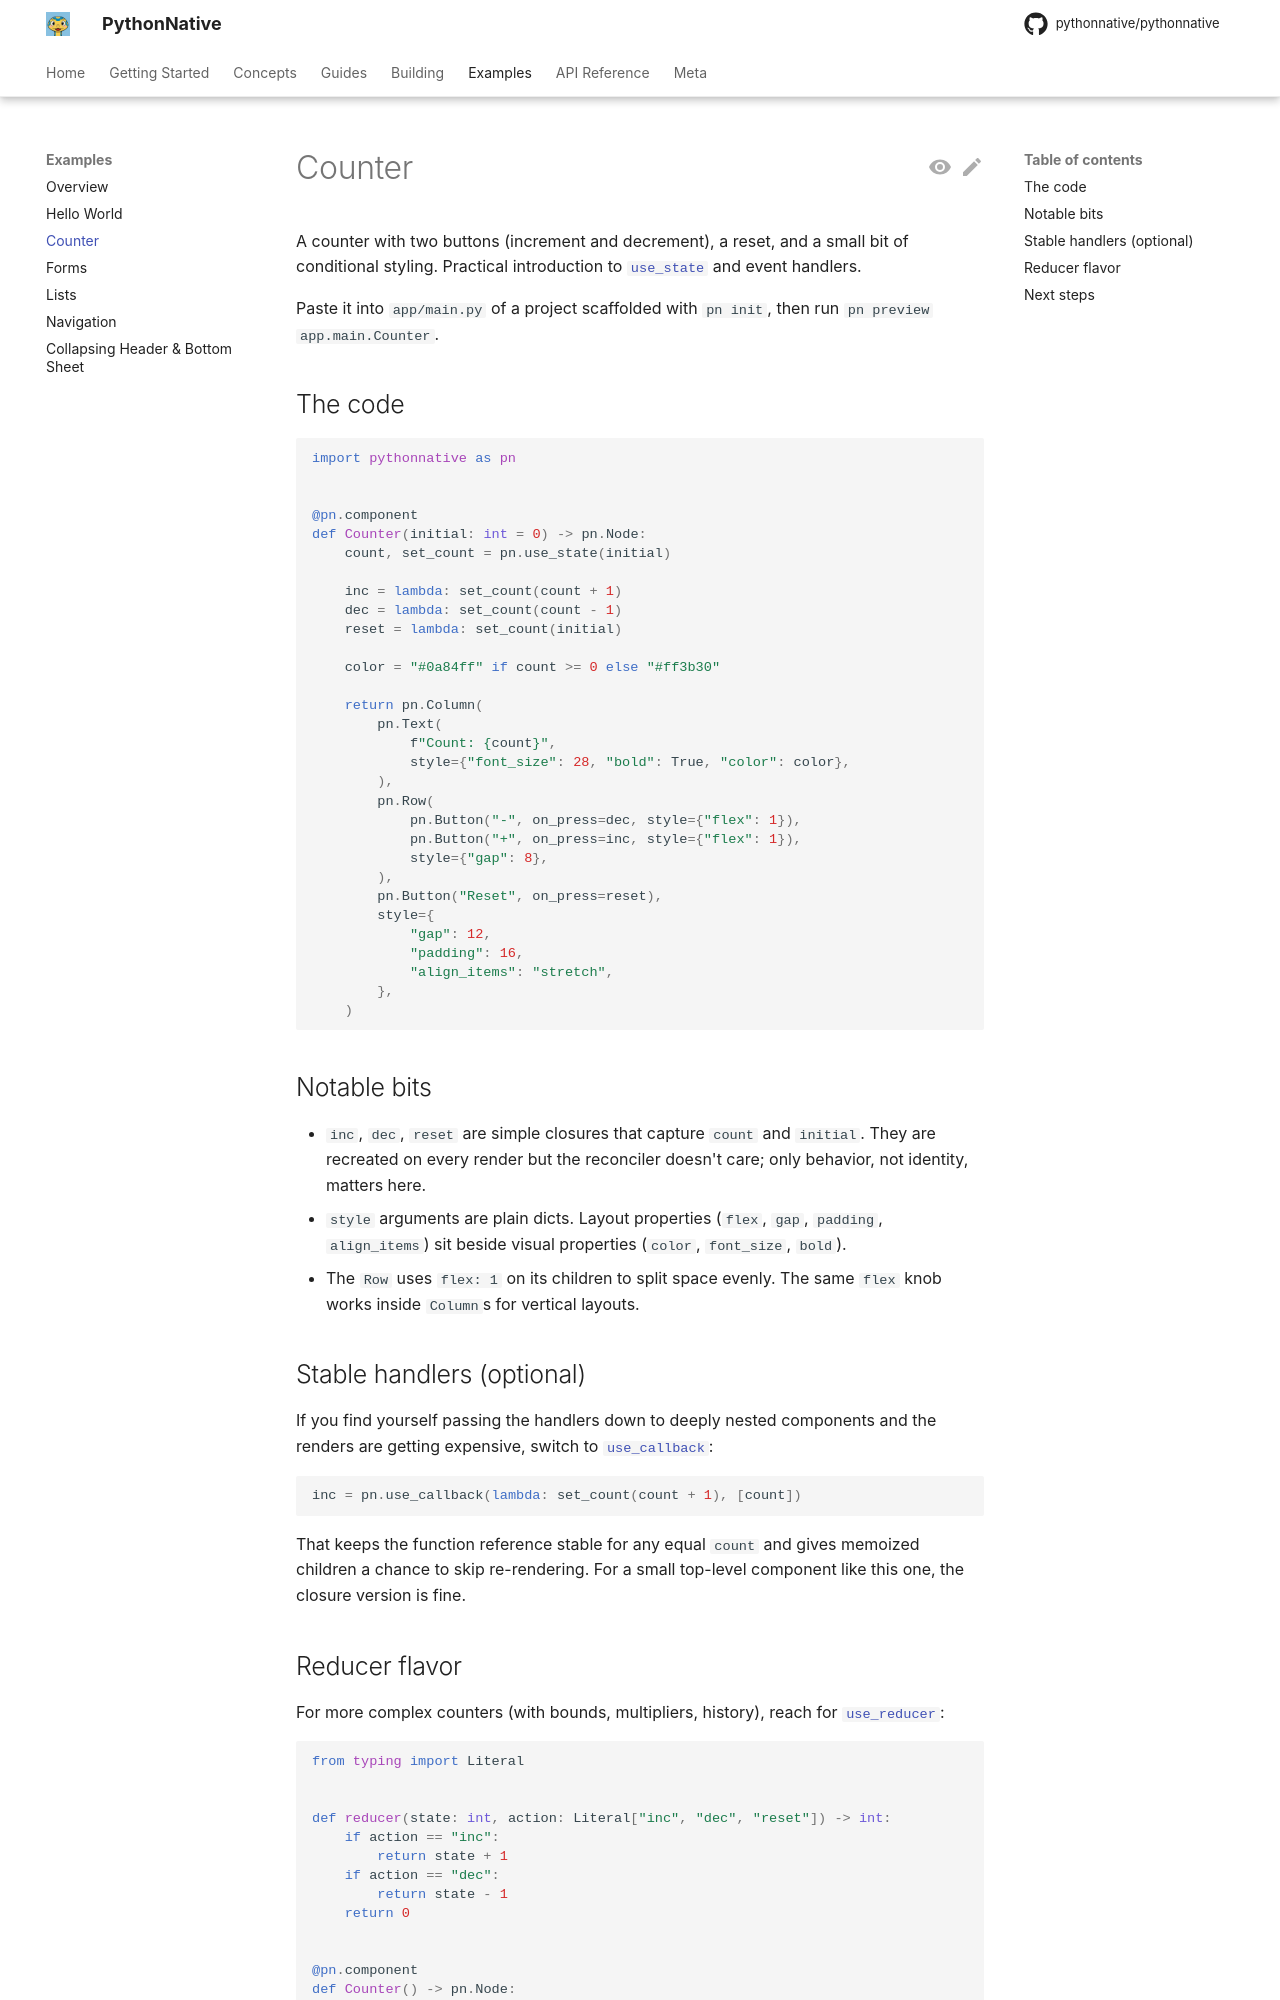

repository: Elevenapple/pythonnative · page: examples/counter/index.html · generator: mkdocs

# Counter

A counter with two buttons (increment and decrement), a reset, and a
small bit of conditional styling. Practical introduction to
[`use_state`][pythonnative.use_state] and event handlers.

Paste it into `app/main.py` of a project scaffolded with `pn init`,
then run `pn preview app.main.Counter`.

## The code

```python
import pythonnative as pn


@pn.component
def Counter(initial: int = 0) -> pn.Node:
    count, set_count = pn.use_state(initial)

    inc = lambda: set_count(count + 1)
    dec = lambda: set_count(count - 1)
    reset = lambda: set_count(initial)

    color = "#0a84ff" if count >= 0 else "#ff3b30"

    return pn.Column(
        pn.Text(
            f"Count: {count}",
            style={"font_size": 28, "bold": True, "color": color},
        ),
        pn.Row(
            pn.Button("-", on_press=dec, style={"flex": 1}),
            pn.Button("+", on_press=inc, style={"flex": 1}),
            style={"gap": 8},
        ),
        pn.Button("Reset", on_press=reset),
        style={
            "gap": 12,
            "padding": 16,
            "align_items": "stretch",
        },
    )
```

## Notable bits

- `inc`, `dec`, `reset` are simple closures that capture `count` and
  `initial`. They are recreated on every render but the reconciler
  doesn't care; only behavior, not identity, matters here.
- `style` arguments are plain dicts. Layout properties (`flex`,
  `gap`, `padding`, `align_items`) sit beside visual properties
  (`color`, `font_size`, `bold`).
- The `Row` uses `flex: 1` on its children to split space evenly. The
  same `flex` knob works inside `Column`s for vertical layouts.

## Stable handlers (optional)

If you find yourself passing the handlers down to deeply nested
components and the renders are getting expensive, switch to
[`use_callback`][pythonnative.use_callback]:

```python
inc = pn.use_callback(lambda: set_count(count + 1), [count])
```

That keeps the function reference stable for any equal `count` and
gives memoized children a chance to skip re-rendering. For a small
top-level component like this one, the closure version is fine.
